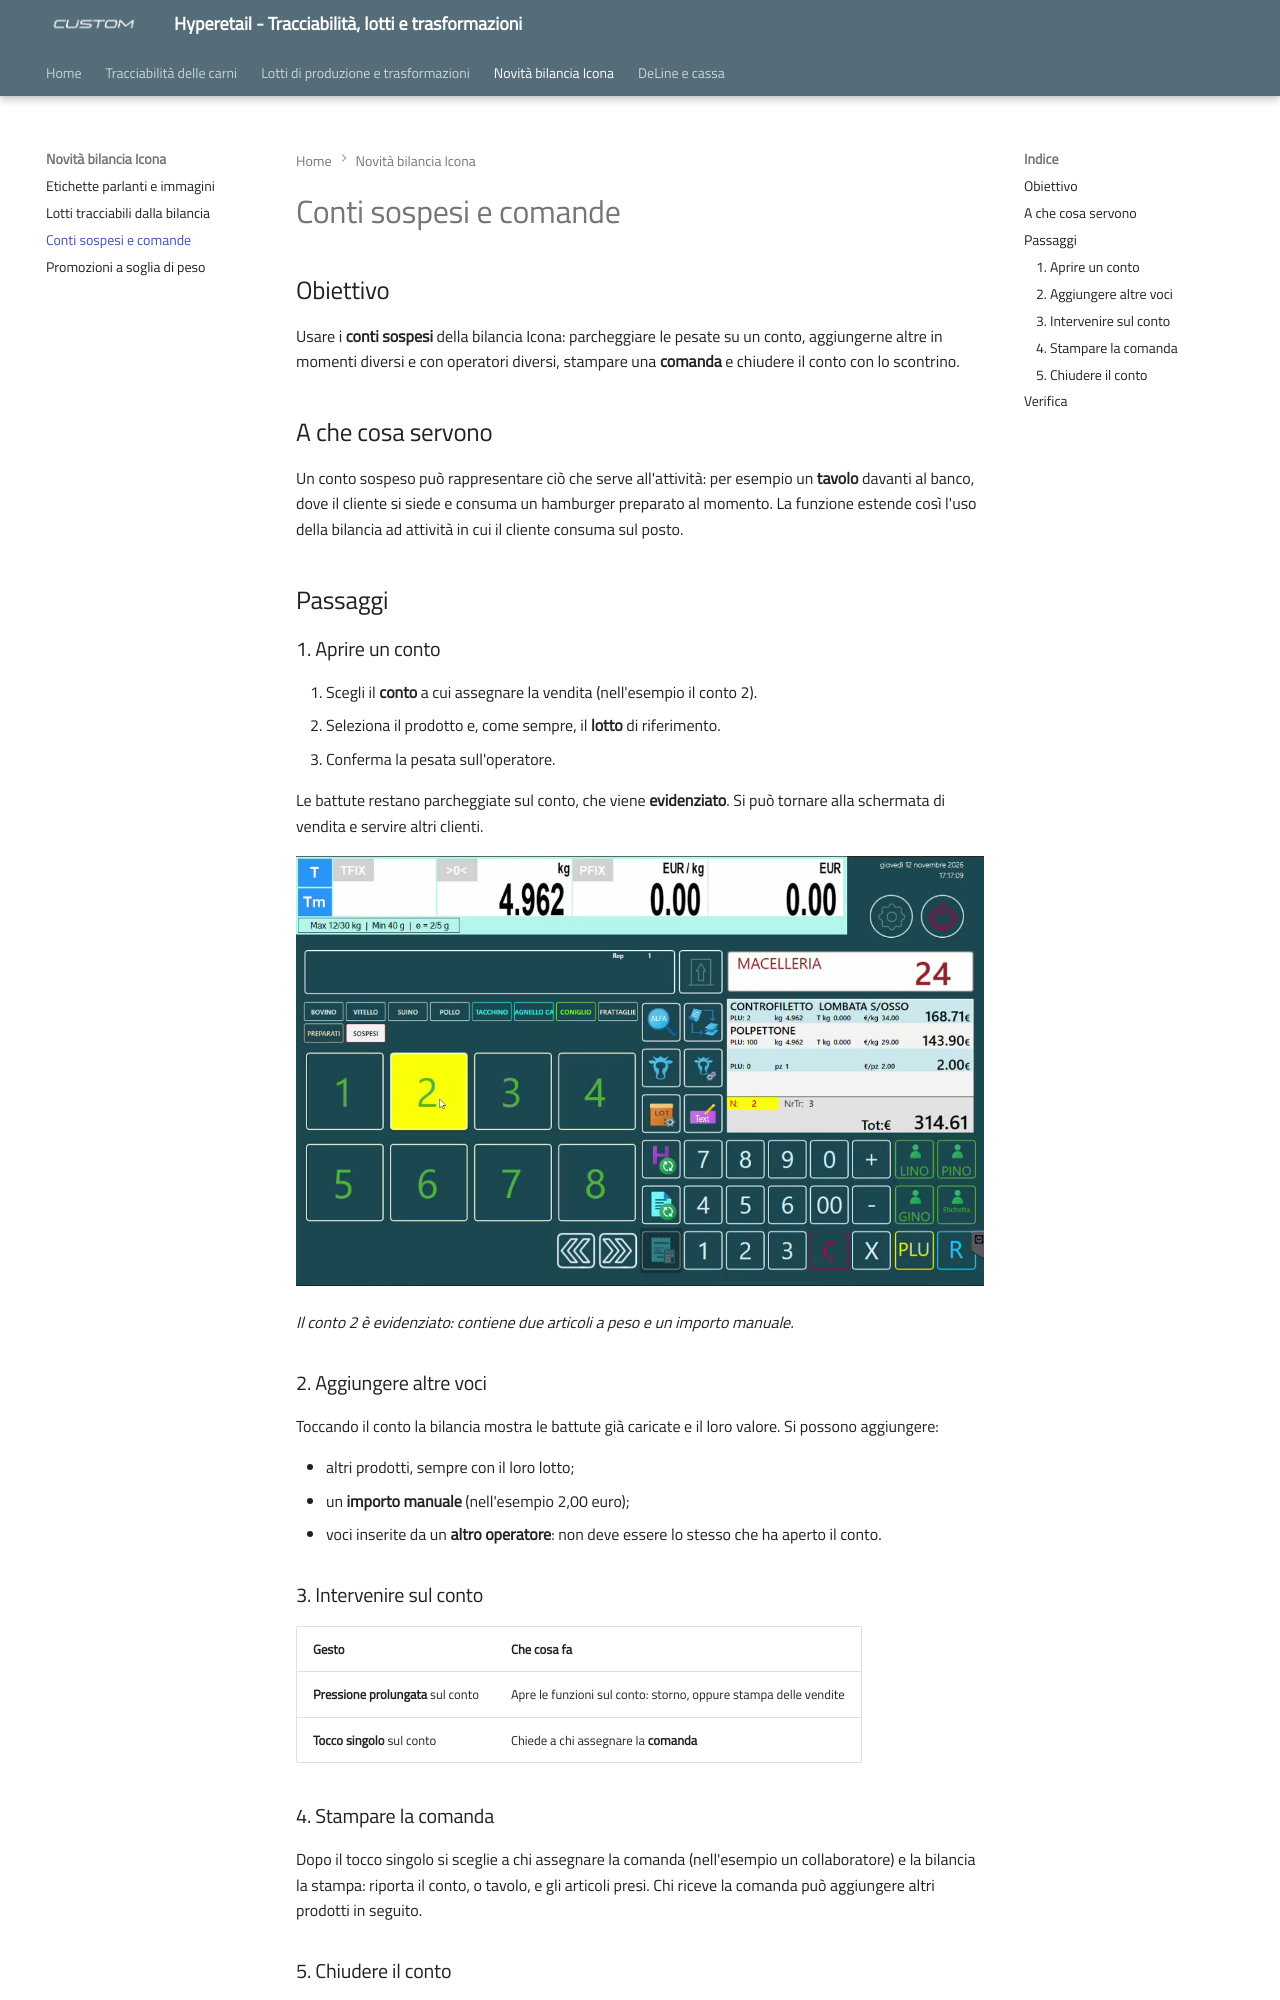

repository: ivanrobuschi-custom/hyperetail-tracciabilita · page: conti-sospesi/index.html · generator: mkdocs

---
title: "Conti sospesi e comande"
date: "2026-11-13"
categoria: software Hyperetail
---

# Conti sospesi e comande

## Obiettivo

Usare i **conti sospesi** della bilancia Icona: parcheggiare le pesate su un conto, aggiungerne altre in momenti diversi e con operatori diversi, stampare una **comanda** e chiudere il conto con lo scontrino.

## A che cosa servono

Un conto sospeso può rappresentare ciò che serve all'attività: per esempio un **tavolo** davanti al banco, dove il cliente si siede e consuma un hamburger preparato al momento. La funzione estende così l'uso della bilancia ad attività in cui il cliente consuma sul posto.

## Passaggi

### 1. Aprire un conto

1. Scegli il **conto** a cui assegnare la vendita (nell'esempio il conto 2).
2. Seleziona il prodotto e, come sempre, il **lotto** di riferimento.
3. Conferma la pesata sull'operatore.

Le battute restano parcheggiate sul conto, che viene **evidenziato**. Si può tornare alla schermata di vendita e servire altri clienti.

![Bilancia Icona, categoria Sospesi: otto conti, il conto 2 evidenziato con tre righe e il totale](assets/images/icona-conti-sospesi.jpg)

*Il conto 2 è evidenziato: contiene due articoli a peso e un importo manuale.*

### 2. Aggiungere altre voci

Toccando il conto la bilancia mostra le battute già caricate e il loro valore. Si possono aggiungere:

- altri prodotti, sempre con il loro lotto;
- un **importo manuale** (nell'esempio 2,00 euro);
- voci inserite da un **altro operatore**: non deve essere lo stesso che ha aperto il conto.

### 3. Intervenire sul conto

| Gesto | Che cosa fa |
|-------|-------------|
| **Pressione prolungata** sul conto | Apre le funzioni sul conto: storno, oppure stampa delle vendite |
| **Tocco singolo** sul conto | Chiede a chi assegnare la **comanda** |
